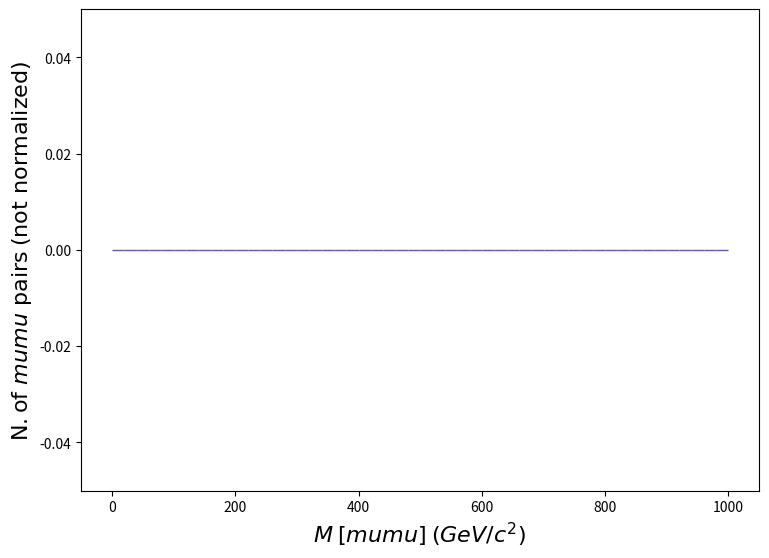

Generate this figure with matplotlib: (Note: this script raises an exception after producing the figure.)
def selection_147():

    # Library import
    import numpy
    import matplotlib
    import matplotlib.pyplot   as plt
    import matplotlib.gridspec as gridspec

    # Library version
    matplotlib_version = matplotlib.__version__
    numpy_version      = numpy.__version__

    # Histo binning
    xBinning = numpy.linspace(0.0,1000.0,51,endpoint=True)

    # Creating data sequence: middle of each bin
    xData = numpy.array([10.0,30.0,50.0,70.0,90.0,110.0,130.0,150.0,170.0,190.0,210.0,230.0,250.0,270.0,290.0,310.0,330.0,350.0,370.0,390.0,410.0,430.0,450.0,470.0,490.0,510.0,530.0,550.0,570.0,590.0,610.0,630.0,650.0,670.0,690.0,710.0,730.0,750.0,770.0,790.0,810.0,830.0,850.0,870.0,890.0,910.0,930.0,950.0,970.0,990.0])

    # Creating weights for histo: y148_M_0
    y148_M_0_weights = numpy.array([0.0,0.0,0.0,0.0,0.0,0.0,0.0,0.0,0.0,0.0,0.0,0.0,0.0,0.0,0.0,0.0,0.0,0.0,0.0,0.0,0.0,0.0,0.0,0.0,0.0,0.0,0.0,0.0,0.0,0.0,0.0,0.0,0.0,0.0,0.0,0.0,0.0,0.0,0.0,0.0,0.0,0.0,0.0,0.0,0.0,0.0,0.0,0.0,0.0,0.0])

    # Creating a new Canvas
    fig   = plt.figure(figsize=(8.75,6.25),dpi=80)
    frame = gridspec.GridSpec(1,1)
    pad   = fig.add_subplot(frame[0])

    # Creating a new Stack
    pad.hist(x=xData, bins=xBinning, weights=y148_M_0_weights,\
             label="$testset$", rwidth=1.0,\
             color="#5954d8", edgecolor="#5954d8", linewidth=1, linestyle="solid",\
             bottom=None, cumulative=False, density=False, align="mid", orientation="vertical")


    # Axis
    plt.rc('text',usetex=False)
    plt.xlabel(r"$M$ $[ mu mu ]$ $(GeV/c^{2})$ ",\
               fontsize=16,color="black")
    plt.ylabel(r"$\mathrm{N.} \mathrm{of}\ mu mu\ \mathrm{pairs}$ $(\mathrm{not}\ \mathrm{normalized})$",\
               fontsize=16,color="black")

    # Boundary of y-axis
    ymax=(y148_M_0_weights).max()*1.1
    ymin=0 # linear scale
    #ymin=min([x for x in (y148_M_0_weights) if x])/100. # log scale
    plt.gca().set_ylim(ymin,ymax)

    # Log/Linear scale for X-axis
    plt.gca().set_xscale("linear")
    #plt.gca().set_xscale("log",nonpositive="clip")

    # Log/Linear scale for Y-axis
    plt.gca().set_yscale("linear")
    #plt.gca().set_yscale("log",nonpositive="clip")

    # Saving the image
    plt.savefig('../../HTML/MadAnalysis5job_0/selection_147.png')
    plt.savefig('../../PDF/MadAnalysis5job_0/selection_147.png')
    plt.savefig('../../DVI/MadAnalysis5job_0/selection_147.eps')

# Running!
if __name__ == '__main__':
    selection_147()
